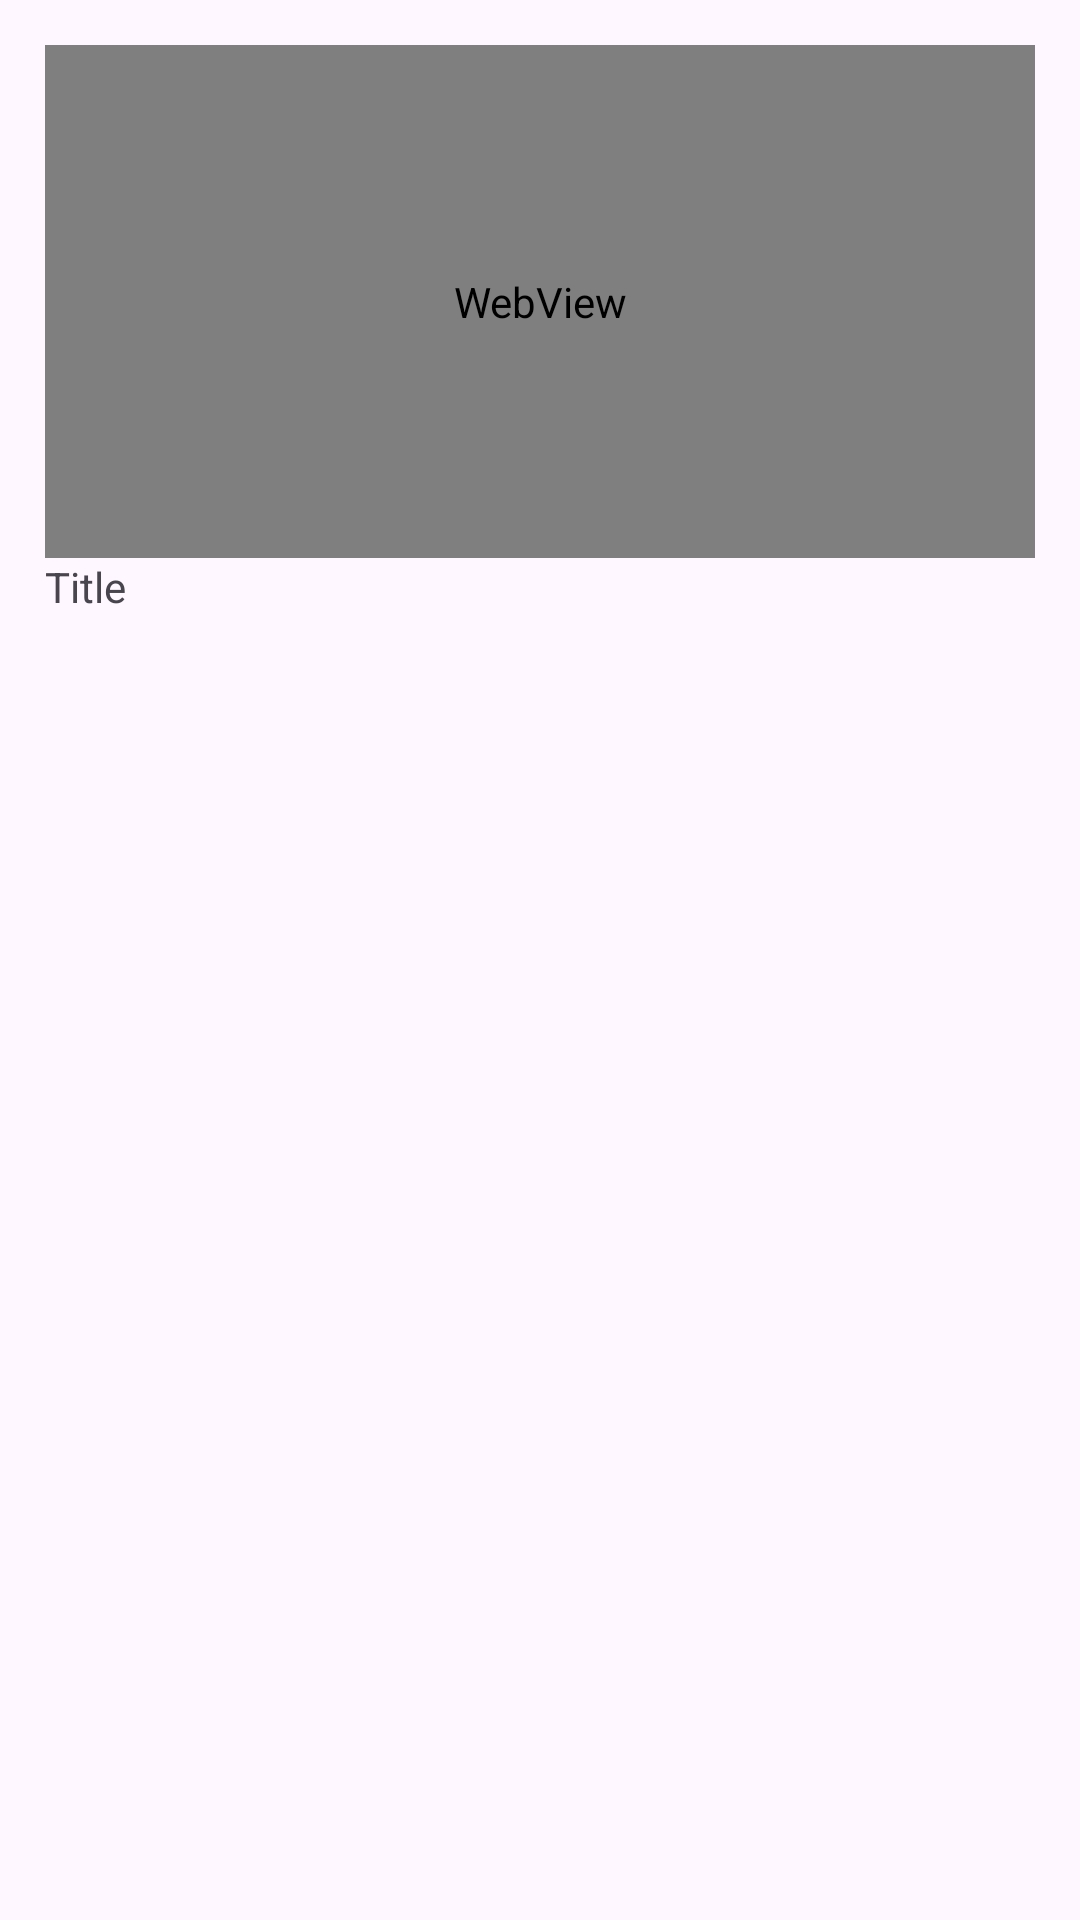

Write the Android layout XML for this screen, with the resource values it uses.
<!-- AndroidManifest.xml: application theme Theme.AppCompat.Light.NoActionBar -->
<!-- res/layout/custom_video_card.xml -->
<?xml version="1.0" encoding="utf-8"?>
<LinearLayout xmlns:android="http://schemas.android.com/apk/res/android"
    android:layout_width="match_parent"
    android:layout_height="wrap_content"
    android:orientation="vertical">
    <LinearLayout
        android:layout_width="match_parent"
        android:layout_height="200dp"
        android:layout_margin="10sp"
        android:padding="5dp"
        android:elevation="10dp"
        android:orientation="vertical">
        <WebView
            android:layout_width="match_parent"
            android:layout_height="match_parent"
            android:id="@+id/navYoutubeVideo"
            android:layout_weight="1"
            />
        <TextView
            android:layout_width="wrap_content"
            android:layout_height="wrap_content"
            android:text="Title"
            android:id="@+id/tvVideoTitl"

            />
    </LinearLayout>

</LinearLayout>
<!-- resources referenced by this layout -->
<resources>
  <style name="Theme.AppCompat.Light.NoActionBar" parent="Base.Theme.AppCompat.Light.NoActionBar" />
  <style name="Base.Theme.AppCompat.Light.NoActionBar" parent="Theme.Material3.DayNight.NoActionBar">
          
          
      </style>
</resources>
